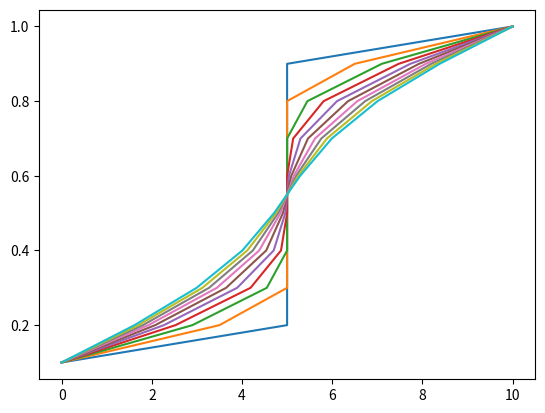

This chart was generated by the following Python code:
from numpy import *
from matplotlib import pyplot as plt
##for copper
s=0.385
p=8.96
K=5.96*10**7
L=1
c=K/(s*p*L*L)

##initialising variables
Ti0=1
T1=0
T2=10

N=10

yi=0
yf=1
dy=(yf-yi)/N
a=0.3
dt=a*dy**2
Tn=0

Tn=[]
Y=[]
t=[]
T=zeros([T2,N])

for time in range(0,T2):
    for i in range(0, N ):
        if i == 0:
            T[time, i] = T1
        if i != 0:
            T[time, i] = 5
        if i == N-1:
            T[time, i] = T2


for time in range(0,T2-1):
    for j in range(1, N-1):
       T[time+1,j] = (a * T[time,j - 1] + (1 - 2 * a) * T[time,j] + a * T[time,j + 1])




for y in range(0,N):

    yi=yi+dy
    Y.append(yi)


for time in range(0, T2):

    tempPLot = T[time]
    print(tempPLot)
    print(Y)
    plt.plot(tempPLot,Y)


plt.show()










